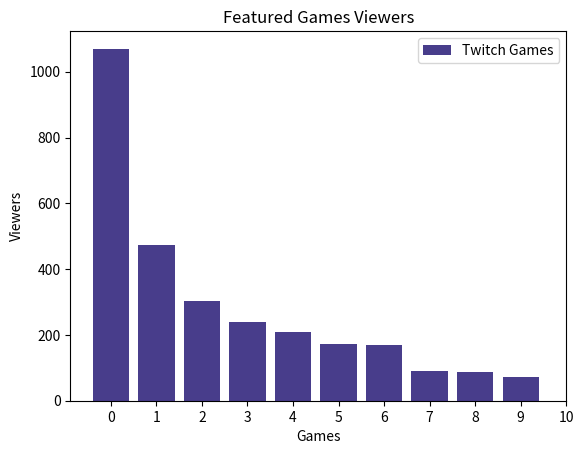

Python code for this plot: (Note: this script raises an exception after producing the figure.)
# [redacted]

from matplotlib import pyplot as plt
import numpy as np
import pandas as pd

# Bar Graph: Featured Games

games = ["LoL", "Dota 2", "CS:GO", "DayZ", "HOS", "Isaac", "Shows", "Hearth", "WoT", "Agar.io"]

viewers =  [1070, 472, 302, 239, 210, 171, 170, 90, 86, 71]

# Pie Chart: League of Legends Viewers' Whereabouts

labels = ["US", "DE", "CA", "N/A", "GB", "TR", "BR", "DK", "PL", "BE", "NL", "Others"]

countries = [447, 66, 64, 49, 45, 28, 25, 20, 19, 17, 17, 279]

# Line Graph: Time Series Analysis

hour = range(24)

viewers_hour = [30, 17, 34, 29, 19, 14, 3, 2, 4, 9, 5, 48, 62, 58, 40, 51, 69, 55, 76, 81, 102, 120, 71, 63]

#Bar Chart
plt.bar(range(len(games)), viewers, color='darkslateblue')
plt.title('Featured Games Viewers')
plt.legend(["Twitch Games"])
plt.xlabel('Games')
plt.ylabel('Viewers')
ax = plt.subplot()
ax.set_xticks([0, 1, 2, 3, 4, 5, 6, 7, 8, 9, 10])
ax.set_xticklabels(games, rotation=30)
plt.show()

#Pie Chart
colors = ['lightskyblue', 'gold', 'lightcoral', 'gainsboro', 'royalblue', 'lightpink', 'darkseagreen', 'sienna', 'khaki', 'gold', 'violet', 'yellowgreen']
explode = (0.1, 0, 0, 0, 0, 0, 0, 0, 0, 0, 0, 0)
plt.pie(countries, explode=explode, colors=colors, shadow=True, startangle=345, autopct='%1.0f%%', pctdistance=1.15)
plt.title("League of Legends Viewers' Whereabouts")
plt.legend(labels, loc="right")
plt.show()
plt.clf()

#Histogram
plt.title("Time Series")
plt.xlabel("Hour")
plt.ylabel("Viewers")
plt.plot(hour, viewers_hour)
plt.legend(['2015-01-01'])
ax = plt.subplot()
ax.set_xticks(hour)
ax.set_yticks([0, 20, 40, 60, 80, 100, 120])
y_upper = [i + (i*0.15) for i in viewers_hour]
y_lower = [i - (i*0.15) for i in viewers_hour]
plt.fill_between(hour, y_lower, y_upper, alpha=0.2)
plt.show()
